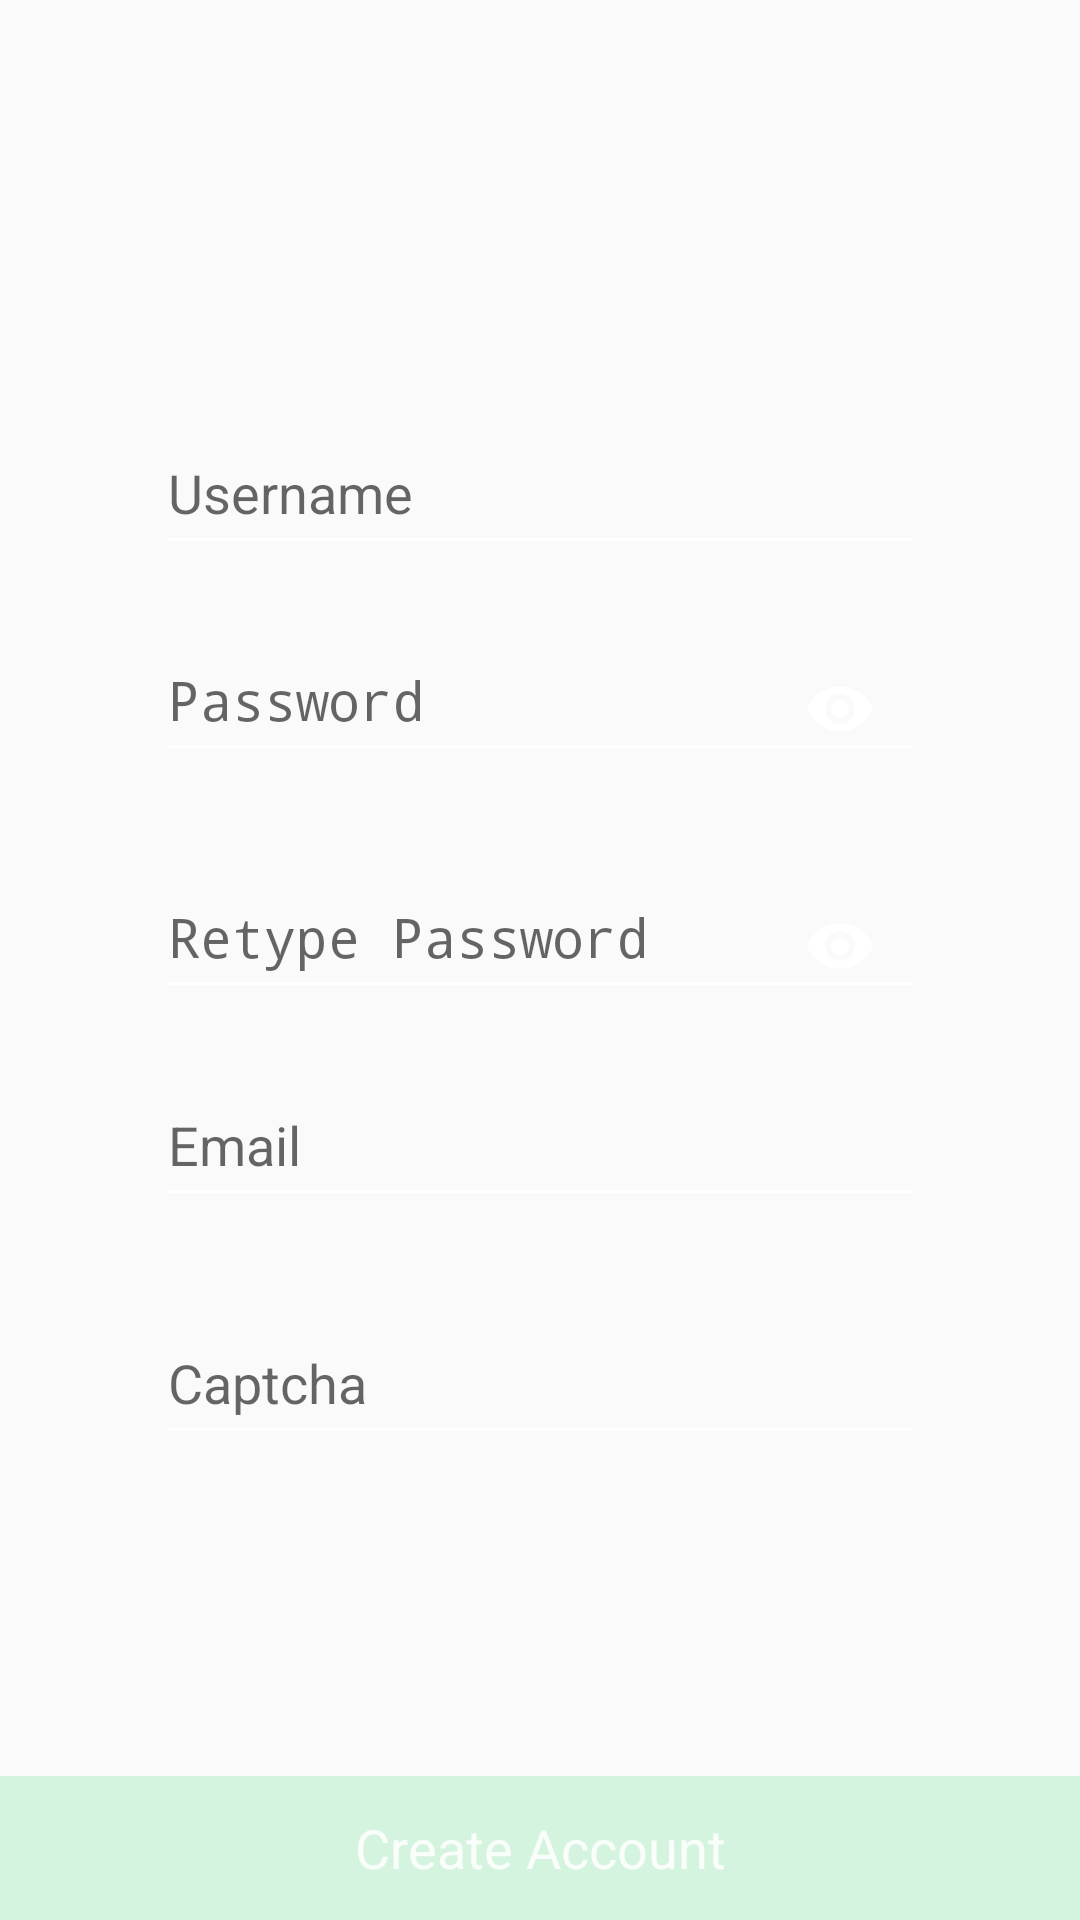

Android layout source for this screen:
<!-- AndroidManifest.xml: application theme AppTheme -->
<!-- res/layout/fragment_register.xml -->
<?xml version="1.0" encoding="utf-8"?>
<RelativeLayout xmlns:android="http://schemas.android.com/apk/res/android"
    xmlns:app="http://schemas.android.com/apk/res-auto"
    android:layout_width="match_parent"
    android:layout_height="match_parent"
    android:gravity="center_horizontal">

    <ImageView
        android:id="@+id/register_toolbar"
        android:layout_width="match_parent"
        android:layout_height="?attr/actionBarSize"
        android:layout_gravity="left"
        android:layout_marginTop="12dp"
        android:padding="4dp"
        android:scaleType="fitStart"
        android:src="@drawable/ic_keyboard_back"
        android:theme="@style/ThemeOverlay.AppCompat.ActionBar" />

    <LinearLayout
        android:id="@+id/linear_form_container"
        android:layout_width="match_parent"
        android:layout_height="match_parent"
        android:layout_above="@+id/create_account_layout"
        android:layout_below="@id/register_toolbar"
        android:foregroundGravity="center_vertical"
        android:gravity="fill_vertical">

        <ScrollView
            android:id="@+id/register_scrollView"
            android:layout_width="match_parent"
            android:layout_height="match_parent"
            android:layout_gravity="center">

            <LinearLayout
                android:layout_width="match_parent"
                android:layout_height="match_parent"
                android:layout_gravity="center_vertical"
                android:layout_marginLeft="40dp"
                android:layout_marginRight="40dp"
                android:gravity="center"
                android:orientation="vertical"
                android:paddingBottom="@dimen/activity_vertical_margin"
                android:paddingLeft="@dimen/activity_horizontal_margin"
                android:paddingRight="@dimen/activity_horizontal_margin"
                android:paddingTop="@dimen/activity_vertical_margin">


                <android.support.design.widget.TextInputLayout
                    android:id="@+id/register_usernameContainer"
                    android:layout_width="match_parent"
                    android:layout_height="wrap_content"
                    android:layout_marginBottom="20dp"
                    android:foregroundGravity="center">

                    <EditText
                        android:id="@+id/register_username"
                        android:layout_width="match_parent"
                        android:layout_height="wrap_content"
                        android:background="@drawable/button_line"
                        android:ems="10"
                        android:hint="@string/username"
                        android:inputType="textPersonName"
                        android:maxLines="1"
                        android:paddingBottom="4dp"
                        android:popupBackground="#ffffff"
                        android:textColor="@color/white_opacity"
                        android:textColorHint="@color/white_opacity" />

                </android.support.design.widget.TextInputLayout>

                <android.support.design.widget.TextInputLayout
                    android:id="@+id/register_passwordContainer"
                    android:layout_width="match_parent"
                    android:layout_height="wrap_content"
                    android:layout_below="@id/register_usernameContainer"
                    android:layout_marginBottom="20dp"
                    app:passwordToggleEnabled="true"
                    app:passwordToggleTint="@color/white_opacity">

                    <EditText
                        android:id="@+id/password_register"

                        android:layout_width="match_parent"
                        android:layout_height="wrap_content"
                        android:background="@drawable/button_line"
                        android:hint="@string/prompt_password"
                        android:inputType="textPassword"
                        android:maxLines="1"
                        android:paddingBottom="4dp"
                        android:textColor="@color/white"
                        android:textColorHint="@color/white_opacity" />

                </android.support.design.widget.TextInputLayout>

                <android.support.design.widget.TextInputLayout
                    android:id="@+id/register_retypePasswordContainer"
                    android:layout_width="match_parent"
                    android:layout_height="wrap_content"
                    android:layout_below="@id/register_passwordContainer"
                    android:layout_marginBottom="20dp"
                    app:passwordToggleEnabled="true"
                    app:passwordToggleTint="@color/white_opacity">

                    <EditText
                        android:id="@+id/password_register_retype"

                        android:layout_width="match_parent"
                        android:layout_height="wrap_content"
                        android:background="@drawable/button_line"
                        android:hint="@string/retype_password"
                        android:inputType="textPassword"
                        android:maxLines="1"
                        android:paddingBottom="4dp"
                        android:textColor="@color/white"
                        android:textColorHint="@color/white_opacity" />

                </android.support.design.widget.TextInputLayout>

                <android.support.design.widget.TextInputLayout
                    android:id="@+id/register_emailContainer"
                    android:layout_width="match_parent"
                    android:layout_height="wrap_content"
                    android:layout_below="@id/register_retypePasswordContainer"
                    android:layout_marginBottom="20dp">

                    <EditText
                        android:id="@+id/register_email"

                        android:layout_width="match_parent"
                        android:layout_height="wrap_content"
                        android:background="@drawable/button_line"
                        android:hint="@string/prompt_email"
                        android:inputType="textEmailAddress"
                        android:maxLines="1"
                        android:paddingBottom="4dp"
                        android:popupBackground="#ffffff"
                        android:textColor="@color/white_opacity"
                        android:textColorHint="@color/white_opacity" />

                </android.support.design.widget.TextInputLayout>

                <ImageView
                    android:id="@+id/register_captchaImageView"
                    android:layout_width="match_parent"
                    android:layout_height="wrap_content"
                    android:layout_below="@id/register_emailContainer"
                    android:layout_marginBottom="20dp" />

                <android.support.design.widget.TextInputLayout
                    android:id="@+id/register_captchaContainer"
                    android:layout_width="match_parent"
                    android:layout_height="wrap_content"
                    android:layout_below="@id/register_captchaImageView"
                    android:layout_marginBottom="40dp">

                    <EditText
                        android:id="@+id/register_captchaWord"
                        android:layout_width="match_parent"
                        android:layout_height="wrap_content"
                        android:background="@drawable/button_line"
                        android:hint="@string/captcha"
                        android:inputType="text"
                        android:maxLines="1"
                        android:paddingBottom="4dp"
                        android:popupBackground="#ffffff"
                        android:textColor="@color/white_opacity"
                        android:textColorHint="@color/white_opacity" />

                </android.support.design.widget.TextInputLayout>

            </LinearLayout>

        </ScrollView>

    </LinearLayout>

    <LinearLayout
        android:id="@+id/create_account_layout"
        android:layout_width="match_parent"
        android:layout_height="wrap_content"
        android:layout_alignParentBottom="true"
        android:layout_alignParentEnd="true"
        android:layout_alignParentStart="true"
        android:background="@color/green_opacity"
        android:gravity="bottom">


        <Button
            android:id="@+id/register_button"
            style="?android:textAppearanceSmall"
            android:layout_width="match_parent"
            android:layout_height="wrap_content"
            android:layout_gravity="center_horizontal"
            android:background="@android:color/transparent"
            android:text="@string/create_account"
            android:textAlignment="center"
            android:textAllCaps="false"
            android:textColor="@color/white_opacity"
            android:textSize="18sp" />
    </LinearLayout>

</RelativeLayout>
<!-- resources referenced by this layout -->
<resources>
  <color name="green_opacity">#2602D143
      </color>
  <color name="white">#FFFFFF</color>
  <color name="white_opacity">#D9FFFFFF
      </color>
  <dimen name="activity_horizontal_margin">16dp</dimen>
  <dimen name="activity_vertical_margin">16dp</dimen>
  <!-- drawable button_line (drawable) -->
  <layer-list xmlns:android="http://schemas.android.com/apk/res/android">
      <item
          android:bottom="1dp"
          android:left="-2dp"
          android:right="-2dp"
          android:top="-2dp">
          <shape android:shape="rectangle">
              <stroke
                  android:width="1dp"
                  android:color="@color/white" />
          </shape>
      </item>
  </layer-list>
  <string name="captcha">Captcha</string>
  <string name="create_account">Create Account</string>
  <string name="prompt_email">Email</string>
  <string name="prompt_password">Password </string>
  <string name="retype_password">Retype Password</string>
  <string name="username">Username</string>
  <style name="AppTheme" parent="Theme.AppCompat.Light.DarkActionBar">
          
          <item name="colorPrimary">@color/colorPrimary</item>
          <item name="colorPrimaryDark">@color/colorPrimaryDark</item>
          <item name="colorAccent">@color/colorAccent</item>
          <item name="android:windowContentTransitions">true</item>
          <item name="android:windowActionBarOverlay">true</item>
      </style>
  <color name="colorPrimary">#03A9F4</color>
  <color name="colorPrimaryDark">#03A9F4</color>
  <color name="colorAccent">#03A9F4</color>
</resources>
